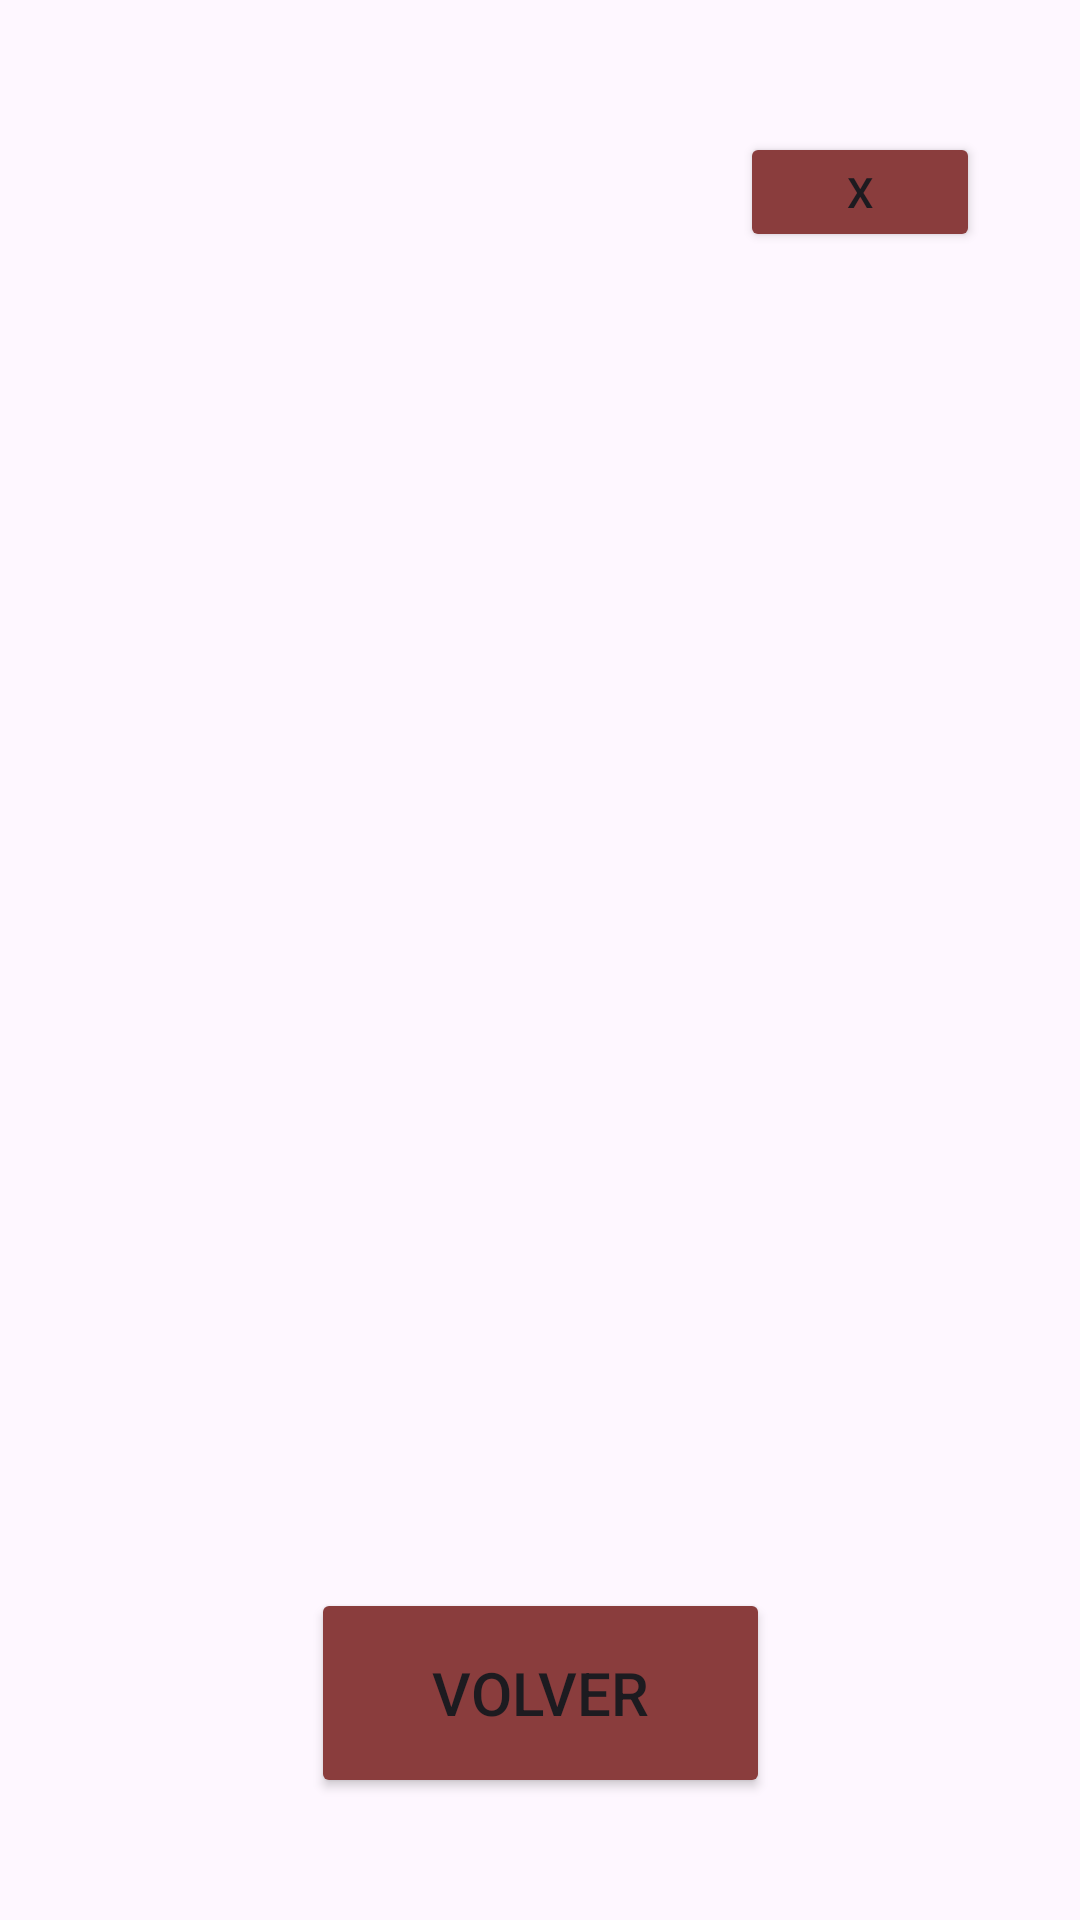

Write the Android layout XML for this screen, with the resource values it uses.
<!-- AndroidManifest.xml: application theme Base.Theme.Estudios -->
<!-- res/layout/activity_main4.xml -->
<?xml version="1.0" encoding="utf-8"?>
<androidx.constraintlayout.widget.ConstraintLayout xmlns:android="http://schemas.android.com/apk/res/android"
    xmlns:app="http://schemas.android.com/apk/res-auto"
    xmlns:tools="http://schemas.android.com/tools"
    android:layout_width="match_parent"
    android:layout_height="match_parent"
    tools:context=".cursoAndroid.Main4Activity">

    <Button
        android:id="@+id/botonCerrar"
        android:layout_width="80dp"
        android:layout_height="40dp"
        android:layout_marginTop="44dp"
        android:backgroundTint="@color/vino"
        android:text="X"
        app:layout_constraintEnd_toEndOf="parent"
        app:layout_constraintHorizontal_bias="0.881"
        app:layout_constraintStart_toStartOf="parent"
        app:layout_constraintTop_toTopOf="parent" />

    <ImageView
        android:id="@+id/imagenRecibida"
        android:layout_width="203dp"
        android:layout_height="169dp"
        app:layout_constraintBottom_toBottomOf="parent"
        app:layout_constraintEnd_toEndOf="parent"
        app:layout_constraintStart_toStartOf="parent"
        app:layout_constraintTop_toTopOf="parent"
        app:layout_constraintVertical_bias="0.419"
        tools:srcCompat="@tools:sample/avatars" />

    <Button
        android:id="@+id/botonVolver"
        android:layout_width="153dp"
        android:layout_height="70dp"
        android:layout_marginTop="122dp"
        android:backgroundTint="@color/vino"
        android:text="VOLVER"
        android:textSize="20dp"
        app:layout_constraintBottom_toBottomOf="parent"
        app:layout_constraintEnd_toEndOf="parent"
        app:layout_constraintStart_toStartOf="parent"
        app:layout_constraintTop_toBottomOf="@+id/imagenRecibida" />

</androidx.constraintlayout.widget.ConstraintLayout>
<!-- resources referenced by this layout -->
<resources>
  <color name="vino">#8A3D3D</color>
  <style name="Base.Theme.Estudios" parent="Theme.Material3.DayNight.NoActionBar">
          
          
      </style>
</resources>
